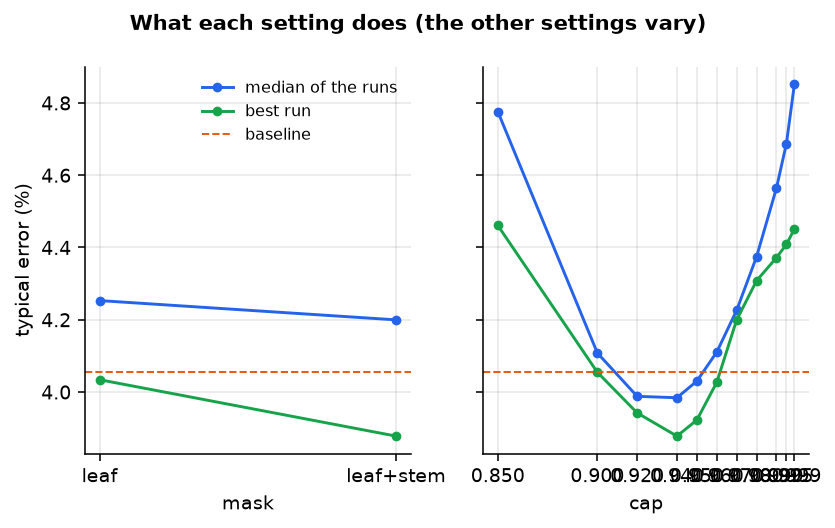

Values plotted in this chart, from the file beside it:
setting, meaning, values
mask, which pixels count as plant: leaf only (…, leaf, leaf+stem
cap, highest mask share f a window may have w…, 0.85, 0.9, 0.92, 0.94, 0.95, 0.96, 0.97,…
